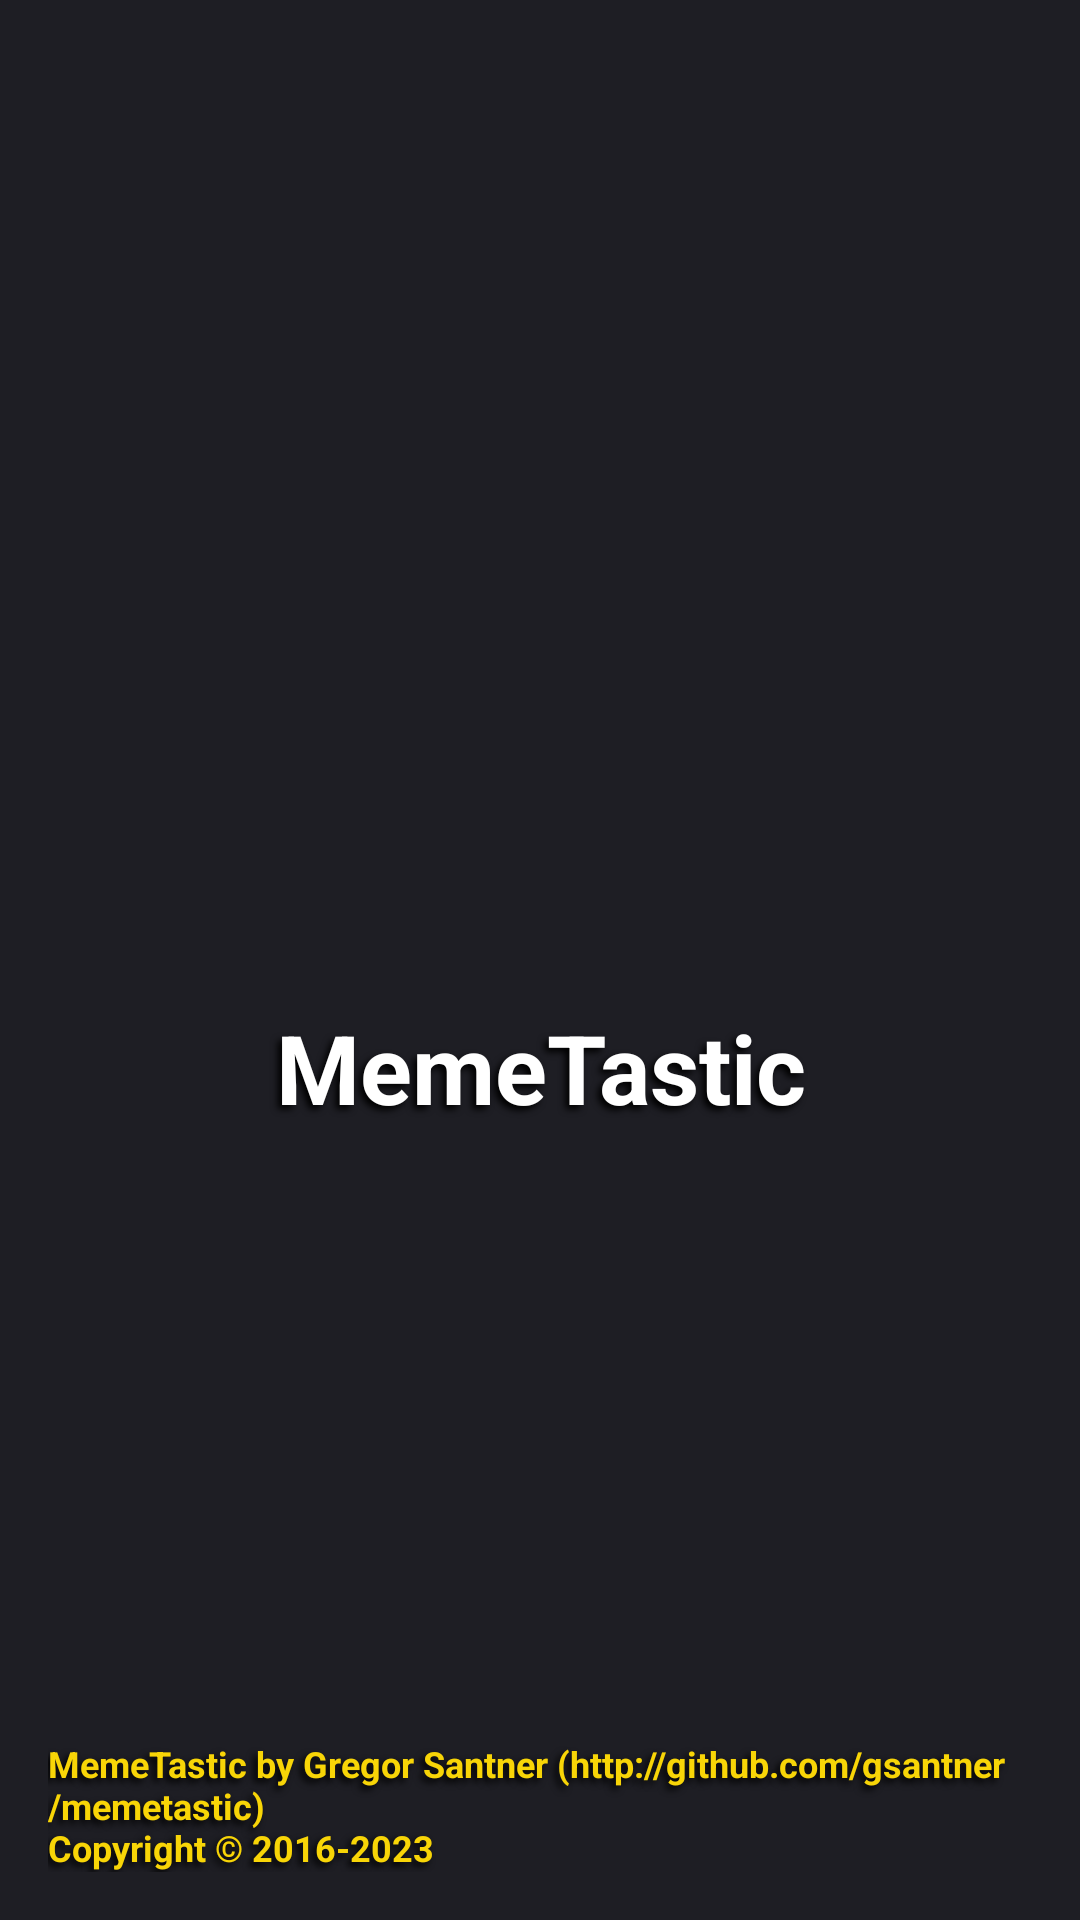

This screen was rendered from an Android layout file. Write that file and the resources it references.
<!-- AndroidManifest.xml: application theme AppTheme -->
<!-- res/layout/splash__activity.xml -->
<?xml version="1.0" encoding="utf-8"?>
<RelativeLayout xmlns:android="http://schemas.android.com/apk/res/android"
    xmlns:tools="http://schemas.android.com/tools"
    android:layout_width="match_parent"
    android:layout_height="match_parent"
    android:background="@color/primary_dark"
    android:paddingBottom="@dimen/default_margin_2"
    android:paddingLeft="@dimen/default_margin_2"
    android:paddingRight="@dimen/default_margin_2"
    android:paddingTop="@dimen/default_margin_2"
    tools:context="io.github.gsantner.memetastic.activity.SplashActivity">

    <LinearLayout
        android:layout_width="match_parent"
        android:layout_height="wrap_content"
        android:layout_centerHorizontal="true"
        android:layout_centerVertical="true"
        android:gravity="center"
        android:orientation="vertical">

        <ImageView
            android:id="@+id/splash__activity__icon"
            android:layout_width="match_parent"
            android:layout_height="72dp"
            android:src="@drawable/ic_launcher" />

        <TextView
            android:layout_width="match_parent"
            android:layout_height="wrap_content"
            android:gravity="center"
            android:shadowColor="@color/black"
            android:shadowDx="-4"
            android:shadowDy="4"
            android:shadowRadius="6"
            android:text="@string/app_name"
            android:textAppearance="?android:attr/textAppearanceLarge"
            android:textColor="@color/white"
            android:textSize="32sp"
            android:textStyle="bold" />
    </LinearLayout>

    <TextView
        android:layout_width="wrap_content"
        android:layout_height="wrap_content"
        android:layout_alignParentBottom="true"
        android:layout_alignParentStart="true"
        android:layout_alignParentLeft="true"
        android:shadowColor="@android:color/black"
        android:shadowDx="-4"
        android:shadowDy="4"
        android:shadowRadius="6"
        android:text="@string/copyright_short"
        android:textAppearance="?android:attr/textAppearanceMedium"
        android:textColor="@color/comic_yellow"
        android:textSize="12sp"
        android:textStyle="bold"
        android:visibility="visible" />

</RelativeLayout>
<!-- resources referenced by this layout -->
<resources>
  <color name="black">#000</color>
  <color name="comic_yellow">#F8D507</color>&gt;
  <color name="primary_dark">#1e1e24</color>
  <color name="white">#ffffff</color>
  <dimen name="default_margin_2">16dp</dimen>
  <!-- drawable ic_launcher (drawable-anydpi-v26) -->
  <?xml version="1.0" encoding="utf-8"?>
  <adaptive-icon xmlns:android="http://schemas.android.com/apk/res/android">
      <background android:drawable="@color/primary_dark"/>
      <foreground android:drawable="@drawable/ic_launcher_foreground"/>
  </adaptive-icon>
  <string name="app_name" translatable="false">@string/app_name_real</string>
  <string name="copyright_short" translatable="false">
          MemeTastic by Gregor Santner (http://github.com/gsantner/memetastic)
          \nCopyright © 2016-2023
      </string>
  <style name="AppTheme" parent="Theme.AppCompat.Light.DarkActionBar">
          
          <item name="colorPrimary">@color/colorPrimary</item>
          <item name="colorPrimaryDark">@color/colorPrimaryDark</item>
          <item name="colorAccent">@color/colorAccent</item>
  
          <item name="preferenceTheme">@style/AppTheme.PreferenceTheme</item>
      </style>
  <!-- drawable ic_launcher_foreground: vector/xml drawable (drawable, 15784 chars, omitted) -->
  <color name="colorPrimary">@color/primary</color>
  <color name="colorPrimaryDark">@color/primary_dark</color>
  <color name="colorAccent">@color/accent</color>
  <style name="AppTheme.PreferenceTheme" parent="PreferenceThemeOverlay.v14.Material">
          <item name="preferenceCategoryStyle">@style/AppTheme.PreferenceTheme.CategoryStyle</item>
      </style>
  <color name="primary">#26252d</color>
  <color name="accent">#FF5722</color>
  <style name="AppTheme.PreferenceTheme.CategoryStyle" parent="Preference.Category">
          <item name="android:layout">@layout/opoc_pref_category_text</item>
      </style>
</resources>
